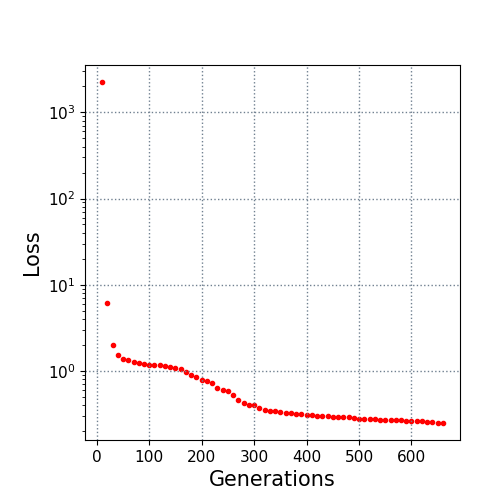

Values plotted in this chart, from the file beside it:
10.0, 2239.62698
20.0, 6.098
30.0, 2.013
40.0, 1.545
50.0, 1.392
60.0, 1.345
70.0, 1.274
80.0, 1.248
90.0, 1.206
100.0, 1.188
110.0, 1.173
120.0, 1.163
130.0, 1.147
140.0, 1.115
150.0, 1.081
160.0, 1.054
170.0, 0.975
180.0, 0.9071
190.0, 0.8619
200.0, 0.7884
210.0, 0.764
220.0, 0.7208
230.0, 0.6432
240.0, 0.597
250.0, 0.5854
260.0, 0.527
270.0, 0.465
280.0, 0.4261
290.0, 0.4015
300.0, 0.3994
310.0, 0.3701
320.0, 0.3514
330.0, 0.3452
340.0, 0.3413
350.0, 0.3359
360.0, 0.3281
370.0, 0.3256
380.0, 0.316
390.0, 0.3152
400.0, 0.3102
410.0, 0.3099
420.0, 0.3014
430.0, 0.3013
440.0, 0.2988
450.0, 0.2932
460.0, 0.2932
470.0, 0.291
480.0, 0.291
490.0, 0.2868
500.0, 0.2747
510.0, 0.2747
520.0, 0.2747
530.0, 0.2747
540.0, 0.2721
550.0, 0.2717
560.0, 0.2711
570.0, 0.2711
580.0, 0.2695
590.0, 0.2667
600.0, 0.2667
610.0, 0.2643
... 5 more rows
